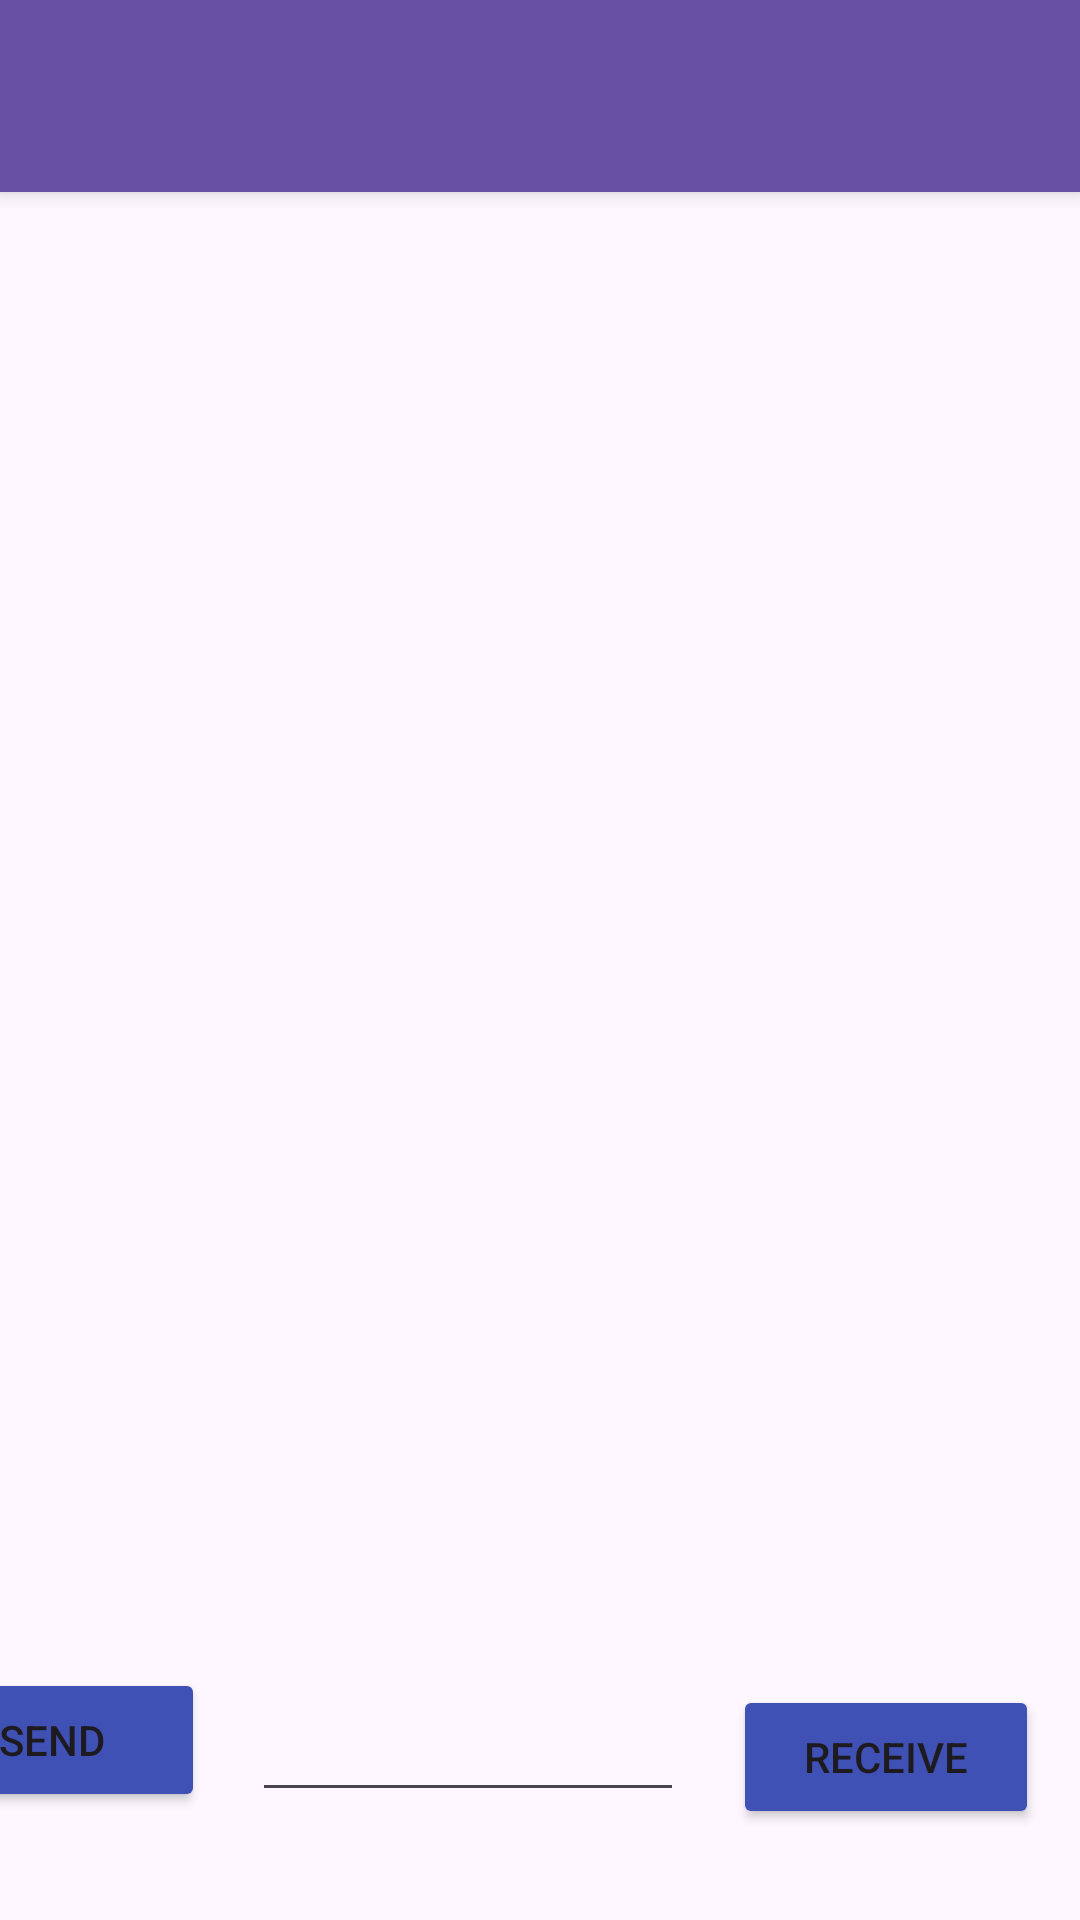

Produce the Android XML layout that renders to this screen, including the resource entries it uses.
<!-- AndroidManifest.xml: application theme Theme.LAB_6REDO_RECENT -->
<!-- res/layout/activity_chat_room.xml -->
<?xml version="1.0" encoding="utf-8"?>
<androidx.constraintlayout.widget.ConstraintLayout xmlns:android="http://schemas.android.com/apk/res/android"
    xmlns:app="http://schemas.android.com/apk/res-auto"
    xmlns:tools="http://schemas.android.com/tools"
    android:layout_width="match_parent"
    android:layout_height="match_parent"
    >

    <androidx.recyclerview.widget.RecyclerView
        android:id="@+id/recyclerView"
        android:layout_width="wrap_content"
        android:layout_height="wrap_content"
        app:layout_constraintBottom_toBottomOf="parent"
        app:layout_constraintEnd_toEndOf="parent"
        app:layout_constraintHorizontal_bias="0.0"
        app:layout_constraintStart_toStartOf="parent"
        app:layout_constraintTop_toTopOf="parent"
        app:layout_constraintVertical_bias="0.0" />

    <EditText
        android:id="@+id/editTextTextPassword"
        android:layout_width="144dp"
        android:layout_height="48dp"
        android:layout_marginEnd="132dp"
        android:layout_marginBottom="36dp"
        android:ems="10"
        android:inputType="text"
        app:layout_constraintBottom_toBottomOf="parent"
        app:layout_constraintEnd_toEndOf="parent" />

    <Button
        android:id="@+id/sendButton"
        android:layout_width="102dp"
        android:layout_height="48dp"
        android:layout_marginEnd="292dp"
        android:layout_marginBottom="36dp"
        android:backgroundTint="#3F51B5"
        android:text="Send"
        app:layout_constraintBottom_toBottomOf="parent"
        app:layout_constraintEnd_toEndOf="parent" />

    <Button
        android:id="@+id/receiveButton"
        android:layout_width="102dp"
        android:layout_height="48dp"
        android:backgroundTint="#3F51B5"
        android:text="Receive"
        app:layout_constraintBottom_toBottomOf="parent"
        app:layout_constraintEnd_toEndOf="parent"
        app:layout_constraintHorizontal_bias="0.947"
        app:layout_constraintStart_toStartOf="parent"
        app:layout_constraintTop_toTopOf="parent"
        app:layout_constraintVertical_bias="0.949" />

    <Toolbar
        android:id="@+id/my_toolbar"
        android:layout_width="match_parent"
        android:layout_height="?attr/actionBarSize"
        android:background="?attr/colorPrimary"
        android:elevation="4dp"
        android:theme="@style/ThemeOverlay.AppCompat.ActionBar"
        app:popupTheme="@style/ThemeOverlay.AppCompat.Light" />


</androidx.constraintlayout.widget.ConstraintLayout>
<!-- resources referenced by this layout -->
<resources>
  <style name="Theme.LAB_6REDO_RECENT" parent="Base.Theme.LAB_6REDO_RECENT" />
  <style name="Base.Theme.LAB_6REDO_RECENT" parent="Theme.Material3.DayNight.NoActionBar">
          
          
      </style>
</resources>
